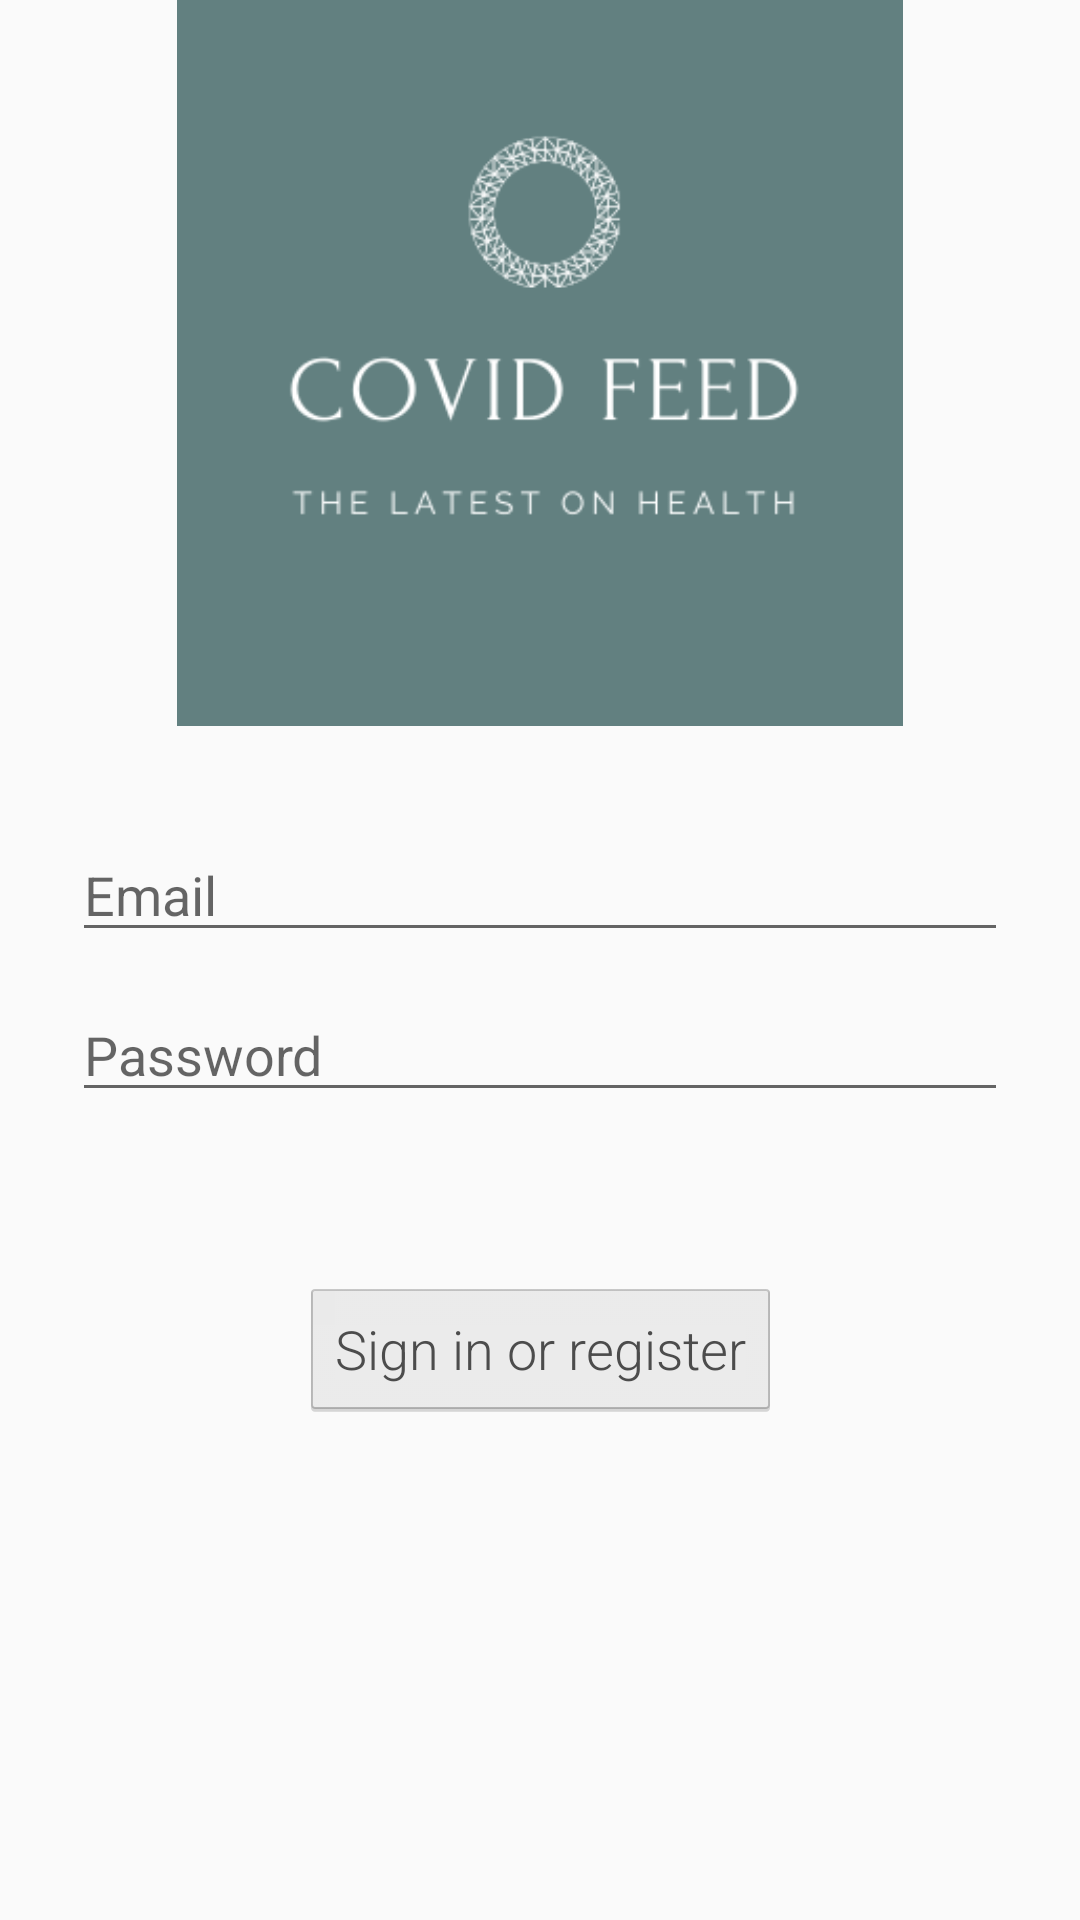

Here is an Android app screen rendered from its layout file. Give the layout XML and the strings, colors and styles it references.
<!-- AndroidManifest.xml: application theme AppTheme -->
<!-- res/layout/activity_login.xml -->
<?xml version="1.0" encoding="utf-8"?>
<androidx.constraintlayout.widget.ConstraintLayout xmlns:android="http://schemas.android.com/apk/res/android"
    xmlns:app="http://schemas.android.com/apk/res-auto"
    xmlns:tools="http://schemas.android.com/tools"
    android:id="@+id/container"
    android:layout_width="match_parent"
    android:layout_height="match_parent"
    android:paddingLeft="@dimen/activity_horizontal_margin"
    android:paddingTop="@dimen/activity_vertical_margin"
    android:paddingRight="@dimen/activity_horizontal_margin"
    android:paddingBottom="@dimen/activity_vertical_margin"
    tools:context=".ui.login.LoginActivity"
    android:layout_gravity="center">

    <Button
        android:id="@+id/login"
        android:layout_width="wrap_content"
        android:layout_height="wrap_content"
        android:layout_gravity="start"
        android:layout_marginStart="48dp"
        android:layout_marginTop="16dp"
        android:layout_marginEnd="48dp"
        android:layout_marginBottom="64dp"
        android:enabled="false"
        android:text="@string/action_sign_in"
        app:layout_constraintBottom_toBottomOf="parent"
        app:layout_constraintEnd_toEndOf="parent"
        app:layout_constraintStart_toStartOf="parent"
        app:layout_constraintTop_toBottomOf="@+id/password"
        app:layout_constraintVertical_bias="0.277" />

    <EditText
        android:id="@+id/username"
        android:layout_width="0dp"
        android:layout_height="wrap_content"
        android:layout_marginStart="24dp"
        android:layout_marginTop="276dp"
        android:layout_marginEnd="24dp"
        android:autofillHints="@string/prompt_email"
        android:hint="@string/prompt_email"
        android:inputType="textEmailAddress"
        android:selectAllOnFocus="true"
        app:layout_constraintEnd_toEndOf="parent"
        app:layout_constraintHorizontal_bias="0.468"
        app:layout_constraintStart_toStartOf="parent"
        app:layout_constraintTop_toTopOf="parent" />

    <EditText
        android:id="@+id/password"
        android:layout_width="0dp"
        android:layout_height="wrap_content"
        android:layout_marginStart="24dp"
        android:layout_marginTop="12dp"
        android:layout_marginEnd="24dp"
        android:autofillHints="@string/prompt_password"
        android:hint="@string/prompt_password"
        android:imeActionLabel="@string/action_sign_in_short"
        android:imeOptions="actionDone"
        android:inputType="textPassword"
        android:selectAllOnFocus="true"
        app:layout_constraintEnd_toEndOf="parent"
        app:layout_constraintHorizontal_bias="0.468"
        app:layout_constraintStart_toStartOf="parent"
        app:layout_constraintTop_toBottomOf="@+id/username" />

    <ProgressBar
        android:id="@+id/loading"
        android:layout_width="wrap_content"
        android:layout_height="wrap_content"
        android:layout_gravity="center"
        android:layout_marginStart="32dp"
        android:layout_marginTop="64dp"
        android:layout_marginEnd="32dp"
        android:layout_marginBottom="64dp"
        android:visibility="gone"
        app:layout_constraintBottom_toBottomOf="parent"
        app:layout_constraintEnd_toEndOf="@+id/password"
        app:layout_constraintStart_toStartOf="@+id/password"
        app:layout_constraintTop_toTopOf="parent"
        app:layout_constraintVertical_bias="0.3" />

    <ImageView
        android:layout_width="244dp"
        android:layout_height="242dp"
        android:layout_gravity="center"
        android:src="@drawable/logo"
        app:layout_constraintStart_toStartOf="parent"
        app:layout_constraintEnd_toEndOf="parent"
        />
</androidx.constraintlayout.widget.ConstraintLayout>
<!-- resources referenced by this layout -->
<resources>
  <!-- drawable logo: png bitmap (drawable-v24, 15220 bytes) -->
  <string name="action_sign_in">Sign in or register</string>
  <string name="action_sign_in_short">Sign in</string>
  <string name="prompt_email">Email</string>
  <string name="prompt_password">Password</string>
  <style name="AppTheme" parent="Theme.AppCompat.Light.DarkActionBar">
          
          <item name="colorPrimary">@color/colorPrimary</item>
          <item name="colorPrimaryDark">@color/colorPrimaryDark</item>
          <item name="colorAccent">@color/colorAccent</item>
          <item name="android:textViewStyle">@style/RobotoTextViewStyle</item>
          <item name="buttonStyle">@style/RobotoButtonStyle</item>
      </style>
  <color name="colorPrimary">#8db596</color>
  <color name="colorPrimaryDark">#bedbbb</color>
  <color name="colorAccent">#92817A</color>
  <style name="RobotoTextViewStyle" parent="android:Widget.TextView">
          <item name="android:fontFamily">sans-serif-light</item>
      </style>
  <style name="RobotoButtonStyle" parent="android:Widget.Holo.Button">
          <item name="android:fontFamily">sans-serif-light</item>
      </style>
</resources>
